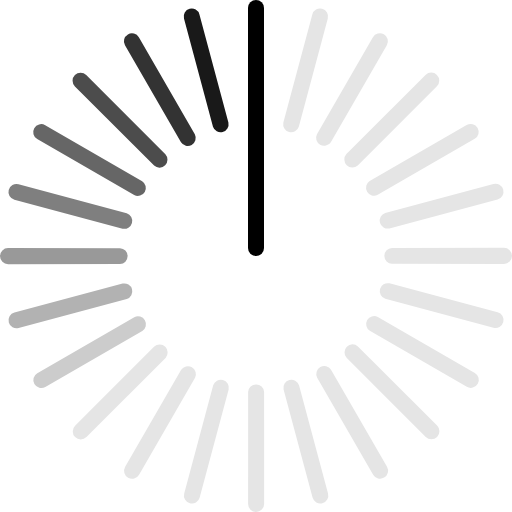
t = 0.00 s
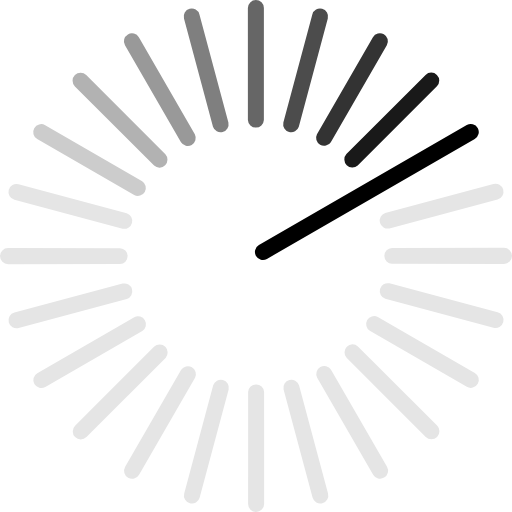
t = 0.20 s
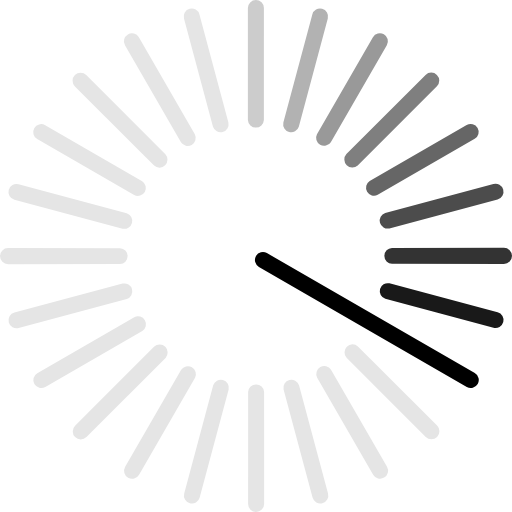
t = 0.40 s
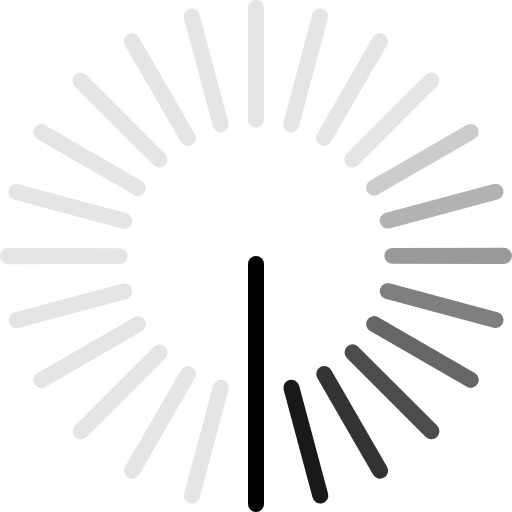
t = 0.60 s
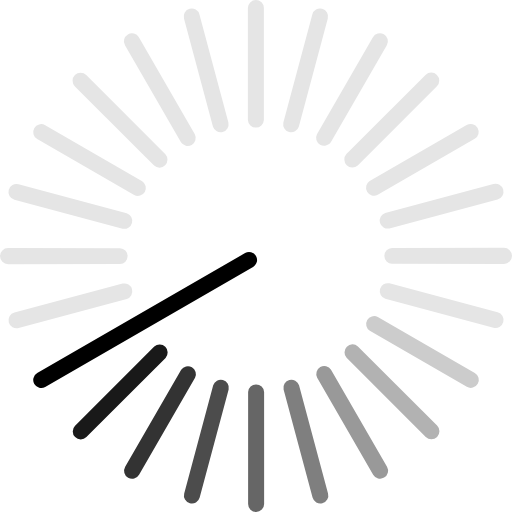
t = 0.80 s
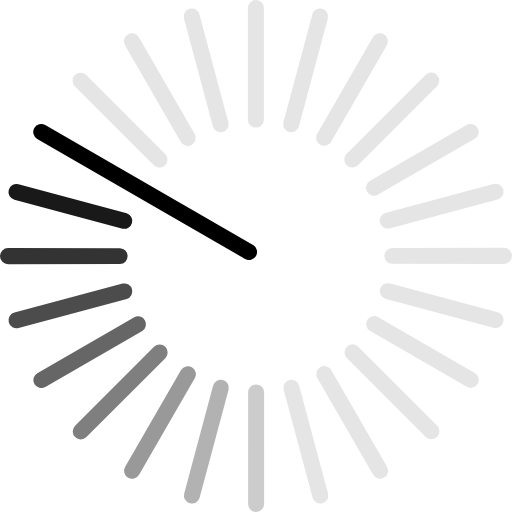
t = 1.00 s

The animated SVG that drew these frames (rendered in a browser with its animation timeline set to each time). Animation: 1 SMIL element (animateTransform=1); one cycle of 1.20 s, repeats indefinitely.

<svg xmlns="http://www.w3.org/2000/svg" xmlnsXlink="http://www.w3.org/1999/xlink" version="1.0" width="128px" height="128px" viewBox="0 0 128 128" xmlSpace="preserve">
  <rect x="0" y="0" width="100%" height="100%" fill="#FFFFFF" />
  <g>
    <path d="M80.53 2.18a2 2 0 0 1 1.42 2.45L74.7 31.67a2 2 0 0 1-3.86-1.03L78.08 3.6a2 2 0 0 1 2.45-1.42z" fill="#e5e5e5" />
    <path d="M80.53 2.18a2 2 0 0 1 1.42 2.45L74.7 31.67a2 2 0 0 1-3.86-1.03L78.08 3.6a2 2 0 0 1 2.45-1.42z" fill="#e5e5e5" transform="rotate(15 64 64)" />
    <path d="M80.53 2.18a2 2 0 0 1 1.42 2.45L74.7 31.67a2 2 0 0 1-3.86-1.03L78.08 3.6a2 2 0 0 1 2.45-1.42z" fill="#e5e5e5" transform="rotate(30 64 64)" />
    <path d="M80.53 2.18a2 2 0 0 1 1.42 2.45L74.7 31.67a2 2 0 0 1-3.86-1.03L78.08 3.6a2 2 0 0 1 2.45-1.42z" fill="#e5e5e5" transform="rotate(45 64 64)" />
    <path d="M80.53 2.18a2 2 0 0 1 1.42 2.45L74.7 31.67a2 2 0 0 1-3.86-1.03L78.08 3.6a2 2 0 0 1 2.45-1.42z" fill="#e5e5e5" transform="rotate(60 64 64)" />
    <path d="M80.53 2.18a2 2 0 0 1 1.42 2.45L74.7 31.67a2 2 0 0 1-3.86-1.03L78.08 3.6a2 2 0 0 1 2.45-1.42z" fill="#e5e5e5" transform="rotate(75 64 64)" />
    <path d="M80.53 2.18a2 2 0 0 1 1.42 2.45L74.7 31.67a2 2 0 0 1-3.86-1.03L78.08 3.6a2 2 0 0 1 2.45-1.42z" fill="#e5e5e5" transform="rotate(90 64 64)" />
    <path d="M80.53 2.18a2 2 0 0 1 1.42 2.45L74.7 31.67a2 2 0 0 1-3.86-1.03L78.08 3.6a2 2 0 0 1 2.45-1.42z" fill="#e5e5e5" transform="rotate(105 64 64)" />
    <path d="M80.53 2.18a2 2 0 0 1 1.42 2.45L74.7 31.67a2 2 0 0 1-3.86-1.03L78.08 3.6a2 2 0 0 1 2.45-1.42z" fill="#e5e5e5" transform="rotate(120 64 64)" />
    <path d="M80.53 2.18a2 2 0 0 1 1.42 2.45L74.7 31.67a2 2 0 0 1-3.86-1.03L78.08 3.6a2 2 0 0 1 2.45-1.42z" fill="#e5e5e5" transform="rotate(135 64 64)" />
    <path d="M80.53 2.18a2 2 0 0 1 1.42 2.45L74.7 31.67a2 2 0 0 1-3.86-1.03L78.08 3.6a2 2 0 0 1 2.45-1.42z" fill="#e5e5e5" transform="rotate(150 64 64)" />
    <path d="M80.53 2.18a2 2 0 0 1 1.42 2.45L74.7 31.67a2 2 0 0 1-3.86-1.03L78.08 3.6a2 2 0 0 1 2.45-1.42z" fill="#e5e5e5" transform="rotate(165 64 64)" />
    <path d="M80.53 2.18a2 2 0 0 1 1.42 2.45L74.7 31.67a2 2 0 0 1-3.86-1.03L78.08 3.6a2 2 0 0 1 2.45-1.42z" fill="#e5e5e5" transform="rotate(180 64 64)" />
    <path d="M80.53 2.18a2 2 0 0 1 1.42 2.45L74.7 31.67a2 2 0 0 1-3.86-1.03L78.08 3.6a2 2 0 0 1 2.45-1.42z" fill="#e5e5e5" transform="rotate(195 64 64)" />
    <path d="M80.53 2.18a2 2 0 0 1 1.42 2.45L74.7 31.67a2 2 0 0 1-3.86-1.03L78.08 3.6a2 2 0 0 1 2.45-1.42z" fill="#e5e5e5" transform="rotate(210 64 64)" />
    <path d="M80.53 2.18a2 2 0 0 1 1.42 2.45L74.7 31.67a2 2 0 0 1-3.86-1.03L78.08 3.6a2 2 0 0 1 2.45-1.42z" fill="#cccccc" transform="rotate(225 64 64)" />
    <path d="M80.53 2.18a2 2 0 0 1 1.42 2.45L74.7 31.67a2 2 0 0 1-3.86-1.03L78.08 3.6a2 2 0 0 1 2.45-1.42z" fill="#b2b2b2" transform="rotate(240 64 64)" />
    <path d="M80.53 2.18a2 2 0 0 1 1.42 2.45L74.7 31.67a2 2 0 0 1-3.86-1.03L78.08 3.6a2 2 0 0 1 2.45-1.42z" fill="#999999" transform="rotate(255 64 64)" />
    <path d="M80.53 2.18a2 2 0 0 1 1.42 2.45L74.7 31.67a2 2 0 0 1-3.86-1.03L78.08 3.6a2 2 0 0 1 2.45-1.42z" fill="#7f7f7f" transform="rotate(270 64 64)" />
    <path d="M80.53 2.18a2 2 0 0 1 1.42 2.45L74.7 31.67a2 2 0 0 1-3.86-1.03L78.08 3.6a2 2 0 0 1 2.45-1.42z" fill="#666666" transform="rotate(285 64 64)" />
    <path d="M80.53 2.18a2 2 0 0 1 1.42 2.45L74.7 31.67a2 2 0 0 1-3.86-1.03L78.08 3.6a2 2 0 0 1 2.45-1.42z" fill="#4c4c4c" transform="rotate(300 64 64)" />
    <path d="M80.53 2.18a2 2 0 0 1 1.42 2.45L74.7 31.67a2 2 0 0 1-3.86-1.03L78.08 3.6a2 2 0 0 1 2.45-1.42z" fill="#333333" transform="rotate(315 64 64)" />
    <path d="M80.53 2.18a2 2 0 0 1 1.42 2.45L74.7 31.67a2 2 0 0 1-3.86-1.03L78.08 3.6a2 2 0 0 1 2.45-1.42z" fill="#191919" transform="rotate(330 64 64)" />
    <path d="M64 0a2 2 0 0 1 2 2v60a2 2 0 0 1-4 0V2a2 2 0 0 1 2-2z" fill="#000000" />
    <animateTransform attributeName="transform" type="rotate" values="0 64 64;15 64 64;30 64 64;45 64 64;60 64 64;75 64 64;90 64 64;105 64 64;120 64 64;135 64 64;150 64 64;165 64 64;180 64 64;195 64 64;210 64 64;225 64 64;240 64 64;255 64 64;270 64 64;285 64 64;300 64 64;315 64 64;330 64 64;345 64 64" calcMode="discrete" dur="1200ms" repeatCount="indefinite"></animateTransform>
  </g>
</svg>
